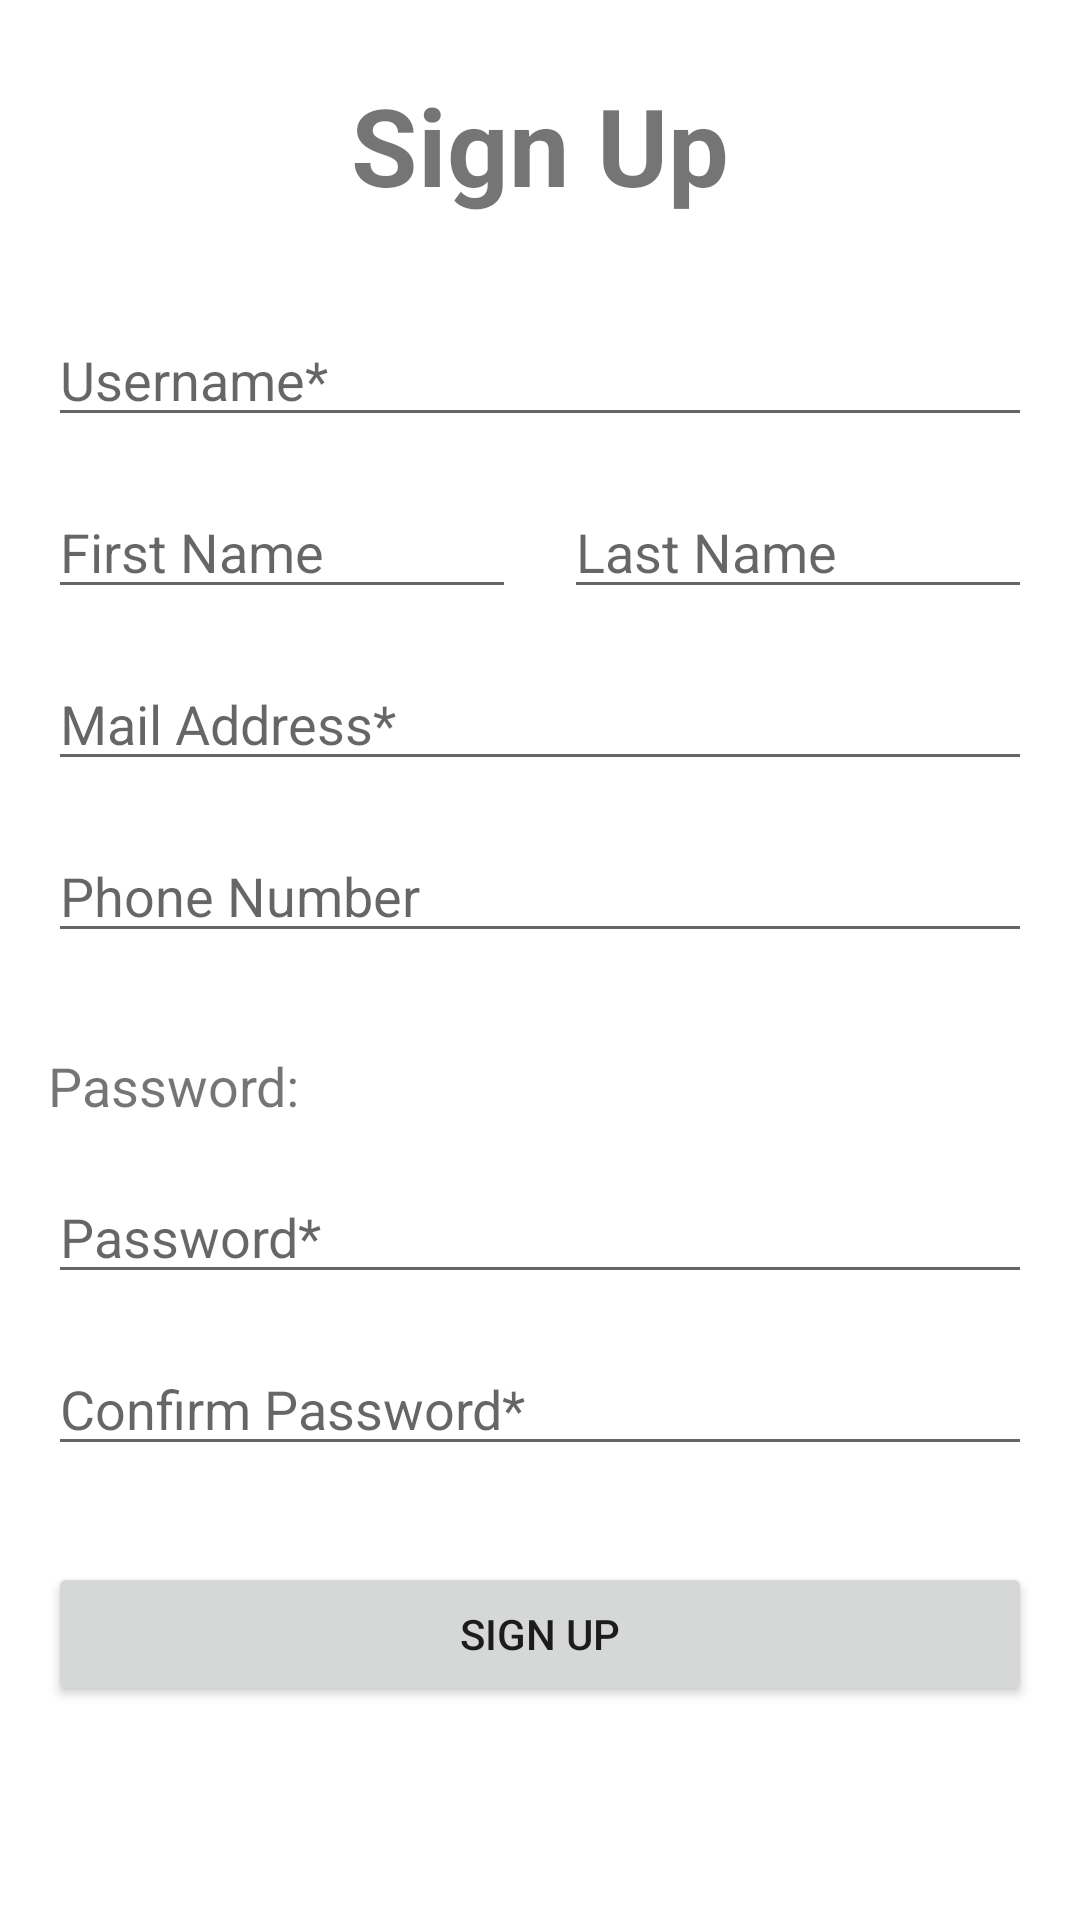

Produce the Android XML layout that renders to this screen, including the resource entries it uses.
<!-- AndroidManifest.xml: application theme Theme.GetMyApp -->
<!-- res/layout/fragment_register.xml -->
<?xml version="1.0" encoding="utf-8"?>
<androidx.constraintlayout.widget.ConstraintLayout xmlns:android="http://schemas.android.com/apk/res/android"
    xmlns:app="http://schemas.android.com/apk/res-auto"
    xmlns:tools="http://schemas.android.com/tools"
    android:layout_width="match_parent"
    android:layout_height="match_parent"
    tools:context=".ui.login.RegisterFragment">

    <TextView
        android:id="@+id/registerHeaderTextView"
        android:layout_width="wrap_content"
        android:layout_height="wrap_content"
        android:layout_marginTop="24dp"
        android:text="@string/register_header"
        android:textSize="36sp"
        android:textStyle="bold"
        app:layout_constraintEnd_toEndOf="parent"
        app:layout_constraintStart_toStartOf="parent"
        app:layout_constraintTop_toTopOf="parent" />

    <EditText
        android:id="@+id/usernameInputEditText"
        android:layout_width="0dp"
        android:layout_height="wrap_content"
        android:layout_marginStart="16dp"
        android:layout_marginTop="32dp"
        android:layout_marginEnd="16dp"
        android:autofillHints="@string/register_username_sample"
        android:ems="10"
        android:hint="@string/register_username_sample"
        android:inputType="textPersonName"
        app:layout_constraintEnd_toEndOf="parent"
        app:layout_constraintHorizontal_bias="0.0"
        app:layout_constraintStart_toStartOf="parent"
        app:layout_constraintTop_toBottomOf="@+id/registerHeaderTextView" />

    <EditText
        android:id="@+id/passwordInputEditText"
        android:layout_width="0dp"
        android:layout_height="wrap_content"
        android:layout_marginStart="16dp"
        android:layout_marginTop="16dp"
        android:layout_marginEnd="16dp"
        android:autofillHints="@string/register_password_sample"
        android:ems="10"
        android:hint="@string/register_password_sample"
        android:inputType="textPassword"
        app:layout_constraintEnd_toEndOf="parent"
        app:layout_constraintHorizontal_bias="0.0"
        app:layout_constraintStart_toStartOf="parent"
        app:layout_constraintTop_toBottomOf="@+id/passwordTextView" />

    <EditText
        android:id="@+id/passwordInputEditText2"
        android:layout_width="0dp"
        android:layout_height="wrap_content"
        android:layout_marginStart="16dp"
        android:layout_marginTop="16dp"
        android:layout_marginEnd="16dp"
        android:autofillHints="@string/register_confirm_password_sample"
        android:ems="10"
        android:hint="@string/register_confirm_password_sample"
        android:inputType="textPassword"
        app:layout_constraintEnd_toEndOf="parent"
        app:layout_constraintHorizontal_bias="1.0"
        app:layout_constraintStart_toStartOf="parent"
        app:layout_constraintTop_toBottomOf="@+id/passwordInputEditText" />

    <Button
        android:id="@+id/registerButton"
        android:layout_width="0dp"
        android:layout_height="wrap_content"
        android:layout_marginStart="16dp"
        android:layout_marginTop="32dp"
        android:layout_marginEnd="16dp"
        android:text="@string/register_button"
        app:layout_constraintEnd_toEndOf="parent"
        app:layout_constraintHorizontal_bias="0.0"
        app:layout_constraintStart_toStartOf="parent"
        app:layout_constraintTop_toBottomOf="@+id/passwordInputEditText2" />

    <TextView
        android:id="@+id/passwordTextView"
        android:layout_width="wrap_content"
        android:layout_height="wrap_content"
        android:layout_marginStart="16dp"
        android:layout_marginTop="32dp"
        android:text="@string/register_password"
        android:textSize="18sp"
        app:layout_constraintStart_toStartOf="parent"
        app:layout_constraintTop_toBottomOf="@+id/phoneNumberEditText" />

    <EditText
        android:id="@+id/firstNameEditText"
        android:layout_width="0dp"
        android:layout_height="wrap_content"
        android:layout_marginStart="16dp"
        android:layout_marginTop="16dp"
        android:layout_marginEnd="8dp"
        android:autofillHints="@string/register_first_name"
        android:ems="10"
        android:hint="@string/register_first_name"
        android:inputType="textPersonName"
        app:layout_constraintEnd_toStartOf="@+id/lastNameEditText"
        app:layout_constraintStart_toStartOf="parent"
        app:layout_constraintTop_toBottomOf="@+id/usernameInputEditText" />

    <EditText
        android:id="@+id/lastNameEditText"
        android:layout_width="0dp"
        android:layout_height="wrap_content"
        android:layout_marginStart="8dp"
        android:layout_marginTop="16dp"
        android:layout_marginEnd="16dp"
        android:ems="10"
        android:inputType="textPersonName"
        android:autofillHints="@string/register_last_name"
        android:hint="@string/register_last_name"
        app:layout_constraintEnd_toEndOf="parent"
        app:layout_constraintStart_toEndOf="@+id/firstNameEditText"
        app:layout_constraintTop_toBottomOf="@+id/usernameInputEditText" />

    <EditText
        android:id="@+id/mailAddressEditText"
        android:layout_width="0dp"
        android:layout_height="wrap_content"
        android:layout_marginStart="16dp"
        android:layout_marginTop="16dp"
        android:layout_marginEnd="16dp"
        android:ems="10"
        android:inputType="textEmailAddress"
        android:autofillHints="@string/register_mail_address"
        android:hint="@string/register_mail_address"
        app:layout_constraintEnd_toEndOf="parent"
        app:layout_constraintStart_toStartOf="parent"
        app:layout_constraintTop_toBottomOf="@+id/firstNameEditText" />

    <EditText
        android:id="@+id/phoneNumberEditText"
        android:layout_width="0dp"
        android:layout_height="wrap_content"
        android:layout_marginStart="16dp"
        android:layout_marginTop="16dp"
        android:layout_marginEnd="16dp"
        android:ems="10"
        android:inputType="phone"
        android:autofillHints="@string/register_phone_number"
        android:hint="@string/register_phone_number"
        app:layout_constraintEnd_toEndOf="parent"
        app:layout_constraintStart_toStartOf="parent"
        app:layout_constraintTop_toBottomOf="@+id/mailAddressEditText" />

</androidx.constraintlayout.widget.ConstraintLayout>
<!-- resources referenced by this layout -->
<resources>
  <string name="register_button">SIGN UP</string>
  <string name="register_confirm_password_sample">Confirm Password*</string>
  <string name="register_first_name">First Name</string>
  <string name="register_header">Sign Up</string>
  <string name="register_last_name">Last Name</string>
  <string name="register_mail_address">Mail Address*</string>
  <string name="register_password">Password:</string>
  <string name="register_password_sample">Password*</string>
  <string name="register_phone_number">Phone Number</string>
  <string name="register_username_sample">Username*</string>
  <style name="Theme.GetMyApp" parent="Theme.MaterialComponents.DayNight.DarkActionBar">
          
          <item name="colorPrimary">@color/purple_500</item>
          <item name="colorPrimaryVariant">@color/purple_700</item>
          <item name="colorOnPrimary">@color/white</item>
          
          <item name="colorSecondary">@color/teal_200</item>
          <item name="colorSecondaryVariant">@color/teal_700</item>
          <item name="colorOnSecondary">@color/black</item>
          
          <item name="android:statusBarColor" tools:targetApi="l">?attr/colorPrimaryVariant</item>
          
      </style>
  <!-- not gathered from this repository: default colours our renderer supplied (Android Studio template values) -->
  <color name="purple_500">#FF6200EE</color>
  <color name="purple_700">#FF3700B3</color>
  <color name="teal_200">#FF03DAC5</color>
  <color name="teal_700">#FF018786</color>
  <color name="black">#FF000000</color>
  <color name="white">#FFFFFFFF</color>
</resources>
